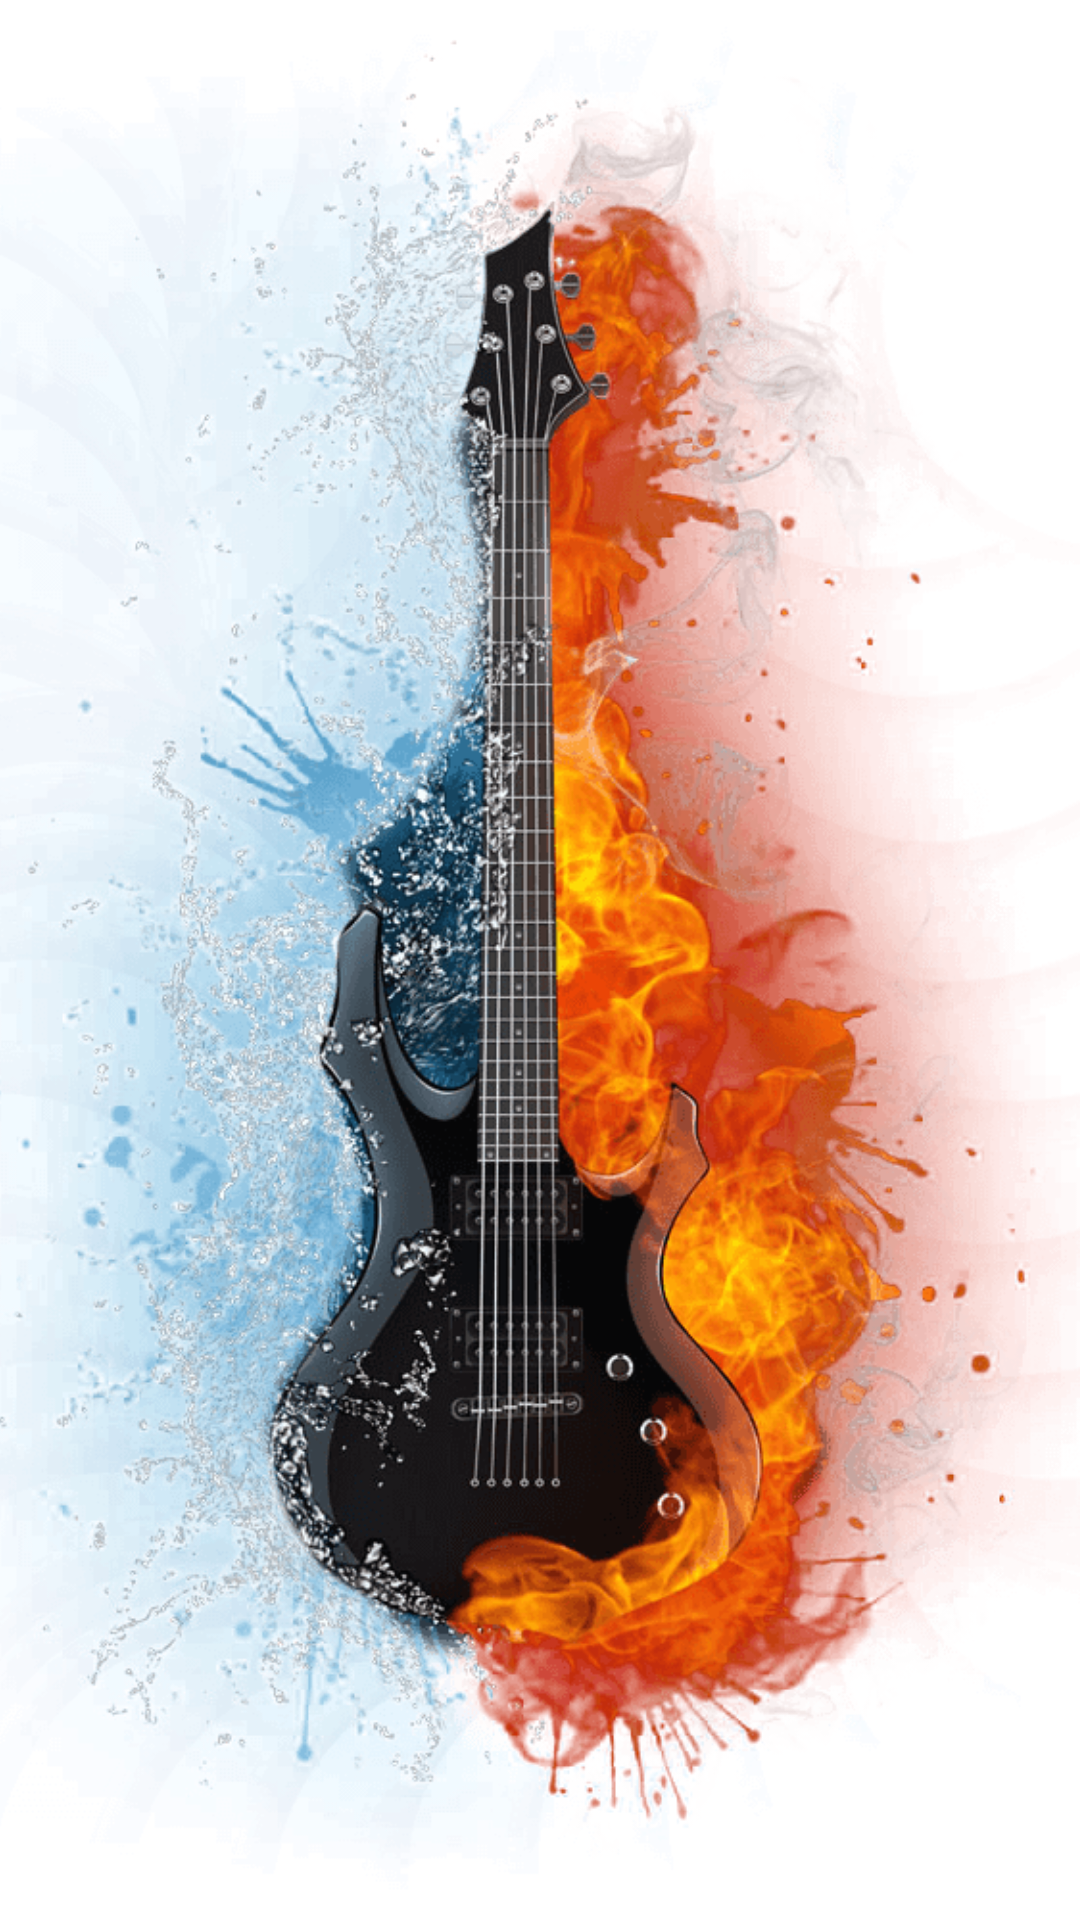

This screen was rendered from an Android layout file. Write that file and the resources it references.
<!-- AndroidManifest.xml: application theme AppTheme -->
<!-- res/layout/fragment_bottom_navigation_music.xml -->
<?xml version="1.0" encoding="utf-8"?>
<RelativeLayout
    xmlns:android="http://schemas.android.com/apk/res/android"
    xmlns:app="http://schemas.android.com/apk/res-auto"
    android:layout_width="match_parent"
    android:layout_height="match_parent">

    <ImageView
        android:id="@+id/imageView"
        android:layout_width="wrap_content"
        android:layout_height="wrap_content"
        app:srcCompat="@drawable/picture_guitar"
        android:title="@string/bottom_navigation_span_picture_guitar"
        android:scaleType="centerCrop"
        android:contentDescription="@string/app_bar_bottom_image_description_music" />

</RelativeLayout>
<!-- resources referenced by this layout -->
<resources>
  <!-- drawable picture_guitar: png bitmap (drawable, 232263 bytes) -->
  <string name="app_bar_bottom_image_description_music">
  		content descriptor music
  	</string>
  <string name="bottom_navigation_span_picture_guitar">
  		Picture guitar
  	</string>
  <style name="AppTheme" parent="Theme.MaterialComponents.Light.NoActionBar">
          
          <item name="android:windowTranslucentStatus">true</item>
          
          <item name="colorPrimary">@color/colorPrimary</item>
          <item name="colorPrimaryDark">@color/colorPrimaryDark</item>
          <item name="colorAccent">@color/colorAccent</item>
          
          <item name="android:fontFamily">@font/roboto</item>
      </style>
  <color name="colorPrimary">#512da8</color>
  <color name="colorPrimaryDark">#424242</color>
  <color name="colorAccent">#140078</color>
</resources>
